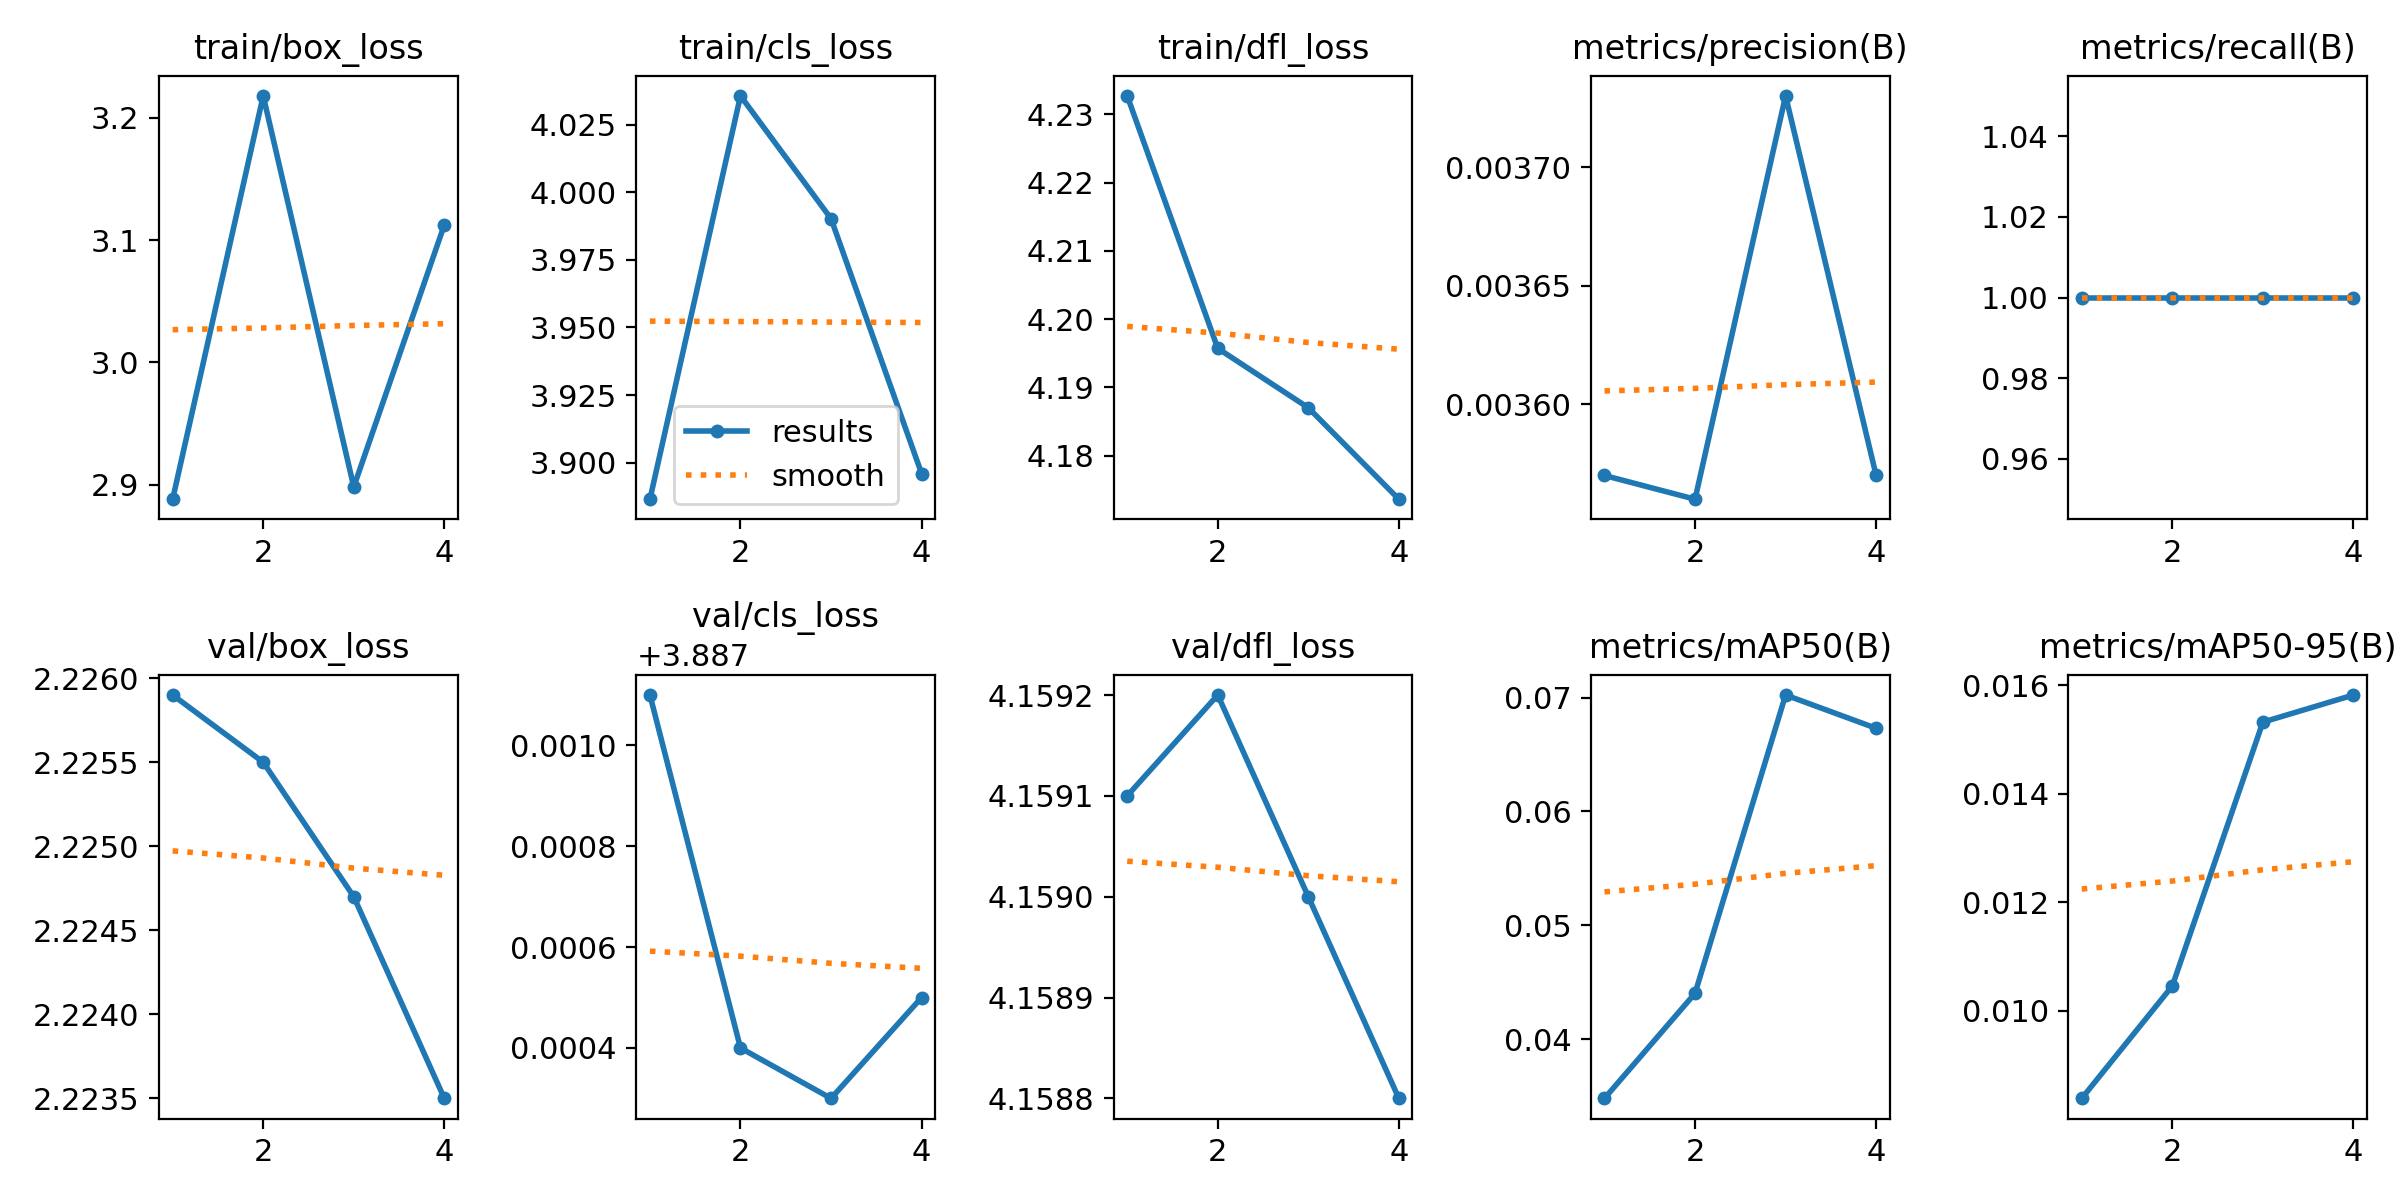

Values plotted in this chart, from the file beside it:
epoch, train/box_loss, train/cls_loss, train/dfl_loss, metrics/precision(B), metrics/recall(B), metrics/mAP50(B), metrics/mAP50-95(B), val/box_loss, val/cls_loss, val/dfl_loss, lr/pg0, lr/pg1, lr/pg2
1, 2.888, 3.886, 4.233, 0.00357, 1, 0.03481, 0.00839, 2.226, 3.888, 4.159, 2e-05, 2e-05, 2e-05
2, 3.218, 4.036, 4.196, 0.00356, 1, 0.04403, 0.01046, 2.225, 3.887, 4.159, 4.515e-05, 4.515e-05, 4.515e-05
3, 2.898, 3.99, 4.187, 0.00373, 1, 0.07022, 0.01532, 2.225, 3.887, 4.159, 5.05e-05, 5.05e-05, 5.05e-05
4, 3.112, 3.896, 4.174, 0.00357, 1, 0.0673, 0.01582, 2.224, 3.888, 4.159, 3.605e-05, 3.605e-05, 3.605e-05
